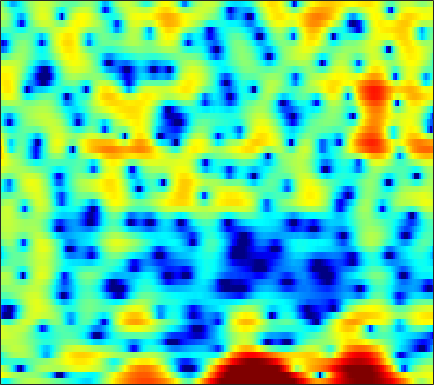

The file beside this chart, header and first rows:
-2.9801, -4.1505, -4.7229, -4.1025, -3.2711, -2.1303, -1.1355, -0.50994, 0.1839, 0.75677, 1.2128, 1.4806, 1.7436, 1.904, 1.9589, 1.9599, 1.8718, 1.7538, 1.5368, 1.2663, 0.96248, 0.70895, 0.35073, -0.01748
4.664, 4.109, 3.426, 2.807, 2.381, 1.873, 1.446, 1.183, 0.9143, 0.736, 0.637, 0.6045, 0.5958, 0.5933, 0.5696, 0.4793, 0.2952, 0.07751, -0.3462, -0.9575, -1.798, -2.617, -4.029, -5.943
2.567, 1.829, 0.7284, -0.5775, -1.755, -3.716, -6.402, -9.254, -15.49, -21.01, -12.38, -8.625, -5.359, -3.131, -1.885, -0.6213, 0.2944, 0.8051, 1.291, 1.587, 1.734, 1.767, 1.737, 1.647
-4.575, -3.974, -3.374, -3.016, -2.891, -2.876, -2.984, -3.097, -3.186, -3.092, -2.802, -2.501, -2.035, -1.551, -1.211, -0.8143, -0.4926, -0.2932, -0.06872, 0.134, 0.349, 0.5365, 0.8352, 1.192
-3.446, -2.36, -1.167, -0.245, 0.2962, 0.8494, 1.23, 1.415, 1.544, 1.574, 1.51, 1.387, 1.117, 0.7098, 0.2929, -0.4432, -1.421, -2.341, -3.851, -5.652, -7.387, -8.004, -7.128, -5.051
0.3778, 0.7714, 1.241, 1.626, 1.853, 2.074, 2.202, 2.236, 2.185, 2.029, 1.769, 1.501, 1.043, 0.4604, -0.07216, -0.9258, -1.947, -2.822, -4.117, -5.468, -6.574, -6.945, -6.579, -5.423
1.893, 1.98, 2.072, 2.128, 2.14, 2.106, 2.015, 1.912, 1.715, 1.444, 1.102, 0.7997, 0.3433, -0.1669, -0.578, -1.149, -1.721, -2.129, -2.612, -2.993, -3.23, -3.293, -3.23, -3.01
3.105, 2.981, 2.823, 2.678, 2.57, 2.413, 2.231, 2.075, 1.824, 1.506, 1.107, 0.7475, 0.1774, -0.4936, -1.049, -1.839, -2.649, -3.22, -3.853, -4.258, -4.38, -4.293, -3.997, -3.58
3.321, 2.996, 2.651, 2.425, 2.338, 2.319, 2.352, 2.377, 2.378, 2.298, 2.083, 1.801, 1.22, 0.3527, -0.5197, -2.071, -4.212, -6.348, -10.12, -13.72, -11.95, -9.155, -6.259, -4.294
-0.8317, -1.805, -2.734, -3.001, -2.727, -1.863, -0.7363, 0.1219, 1.17, 2.034, 2.649, 2.927, 3.042, 2.83, 2.444, 1.625, 0.4853, -0.5279, -1.842, -2.64, -2.505, -1.929, -1.004, -0.2306
-12.26, -16.64, -27.26, -27.76, -20.6, -15, -10.52, -7.668, -4.532, -2.074, -0.2155, 0.8481, 1.909, 2.607, 2.916, 3.111, 3.118, 3.028, 2.845, 2.64, 2.435, 2.279, 2.044, 1.726
-11.63, -13.49, -16.09, -18.4, -19.25, -17.11, -12.47, -9.36, -5.961, -3.286, -1.19, 0.05947, 1.365, 2.32, 2.84, 3.311, 3.557, 3.613, 3.54, 3.32, 2.959, 2.612, 2.046, 1.365
-5.441, -5.632, -5.762, -5.69, -5.394, -4.74, -3.797, -2.937, -1.694, -0.4805, 0.6117, 1.349, 2.18, 2.82, 3.18, 3.491, 3.6, 3.564, 3.343, 2.932, 2.329, 1.746, 0.7878, -0.3809
-2.059, -1.883, -1.64, -1.377, -1.142, -0.7503, -0.3148, 0.03747, 0.5433, 1.068, 1.579, 1.935, 2.353, 2.682, 2.857, 2.974, 2.939, 2.805, 2.462, 1.914, 1.144, 0.4009, -0.8323, -2.381
-0.3294, -0.09839, 0.1378, 0.3048, 0.3766, 0.4549, 0.5282, 0.588, 0.6851, 0.8338, 1.064, 1.269, 1.57, 1.874, 2.064, 2.239, 2.291, 2.215, 1.95, 1.47, 0.7581, 0.06457, -1.073, -2.45
1.226, 1.384, 1.442, 1.338, 1.149, 0.7237, 0.1487, -0.3465, -1.005, -1.487, -1.558, -1.264, -0.5139, 0.411, 1.084, 1.835, 2.355, 2.569, 2.613, 2.372, 1.847, 1.266, 0.2319, -1.099
1.803, 1.916, 1.88, 1.588, 1.19, 0.3112, -1.091, -2.618, -5.658, -11.09, -18.81, -11.72, -5.513, -1.992, -0.1886, 1.523, 2.638, 3.179, 3.554, 3.579, 3.271, 2.83, 1.959, 0.7563
-0.6026, -0.2867, -0.0208, -0.01945, -0.1727, -0.592, -1.307, -2.015, -3.065, -3.959, -4.184, -3.702, -2.402, -0.8814, 0.1686, 1.338, 2.201, 2.666, 3.03, 3.121, 2.944, 2.644, 2.038, 1.208
-3.868, -3.11, -2.304, -1.708, -1.437, -1.224, -1.14, -1.138, -1.157, -1.081, -0.8812, -0.6084, -0.1054, 0.4943, 0.9733, 1.573, 2.089, 2.378, 2.611, 2.65, 2.495, 2.249, 1.759, 1.088
-6.221, -4.857, -3.447, -2.395, -1.836, -1.39, -1.171, -1.103, -1.092, -1.049, -0.8545, -0.5768, -0.05237, 0.5883, 1.108, 1.769, 2.342, 2.664, 2.935, 3.003, 2.858, 2.608, 2.083, 1.355
-5.479, -3.816, -2.226, -1.292, -0.8915, -0.7817, -1.159, -1.733, -2.809, -4.076, -4.792, -4.479, -3.007, -1.127, 0.1571, 1.579, 2.622, 3.174, 3.634, 3.794, 3.672, 3.404, 2.815, 1.982
-1.199, -0.4428, 0.3467, 0.767, 0.7822, 0.4431, -0.437, -1.545, -3.796, -7.54, -12.85, -11.79, -6.221, -2.44, -0.4828, 1.366, 2.564, 3.143, 3.563, 3.626, 3.374, 2.999, 2.28, 1.317
1.106, 1.415, 1.679, 1.821, 1.775, 1.526, 1.081, 0.6207, -0.07132, -0.6819, -0.998, -0.9391, -0.4583, 0.2942, 0.8659, 1.514, 1.953, 2.127, 2.094, 1.763, 1.126, 0.456, -0.6795, -2.073
1.817, 2.021, 2.201, 2.248, 2.247, 2.133, 1.938, 1.763, 1.508, 1.307, 1.179, 1.145, 1.18, 1.277, 1.351, 1.395, 1.331, 1.163, 0.7467, 0.0644, -0.9323, -1.931, -3.655, -5.919
2.042, 2.232, 2.431, 2.46, 2.422, 2.277, 2.037, 1.833, 1.536, 1.26, 1.059, 0.9831, 0.9672, 1.002, 1.056, 1.097, 1.021, 0.8459, 0.4452, -0.1991, -1.131, -2.049, -3.584, -5.501
2.123, 2.399, 2.607, 2.657, 2.519, 2.181, 1.627, 1.088, 0.283, -0.5557, -1.161, -1.321, -1.089, -0.4942, 0.02719, 0.6543, 1.08, 1.245, 1.212, 0.8947, 0.2955, -0.3056, -1.311, -2.452
1.816, 2.326, 2.672, 2.76, 2.618, 2.098, 1.172, 0.09451, -1.963, -5.166, -10.23, -13.05, -8.156, -3.682, -1.498, 0.4657, 1.687, 2.243, 2.558, 2.47, 2.046, 1.529, 0.6215, -0.5001
0.2083, 0.8258, 1.412, 1.598, 1.624, 1.384, 0.8657, 0.2683, -0.8997, -2.319, -3.609, -3.856, -2.786, -0.9463, 0.3634, 1.754, 2.692, 3.08, 3.251, 3.044, 2.471, 1.792, 0.5827, -1.063
-2.076, -1.88, -1.646, -1.528, -1.377, -1.05, -0.6609, -0.3244, 0.006994, 0.3537, 0.7244, 1.035, 1.56, 2.141, 2.552, 2.994, 3.263, 3.283, 3.093, 2.613, 1.82, 1.016, -0.3387, -2.055
-3.817, -4.759, -6.702, -8.356, -8.527, -6.521, -3.953, -2.316, -0.5305, 0.78, 1.786, 2.376, 2.992, 3.423, 3.643, 3.774, 3.705, 3.526, 3.085, 2.386, 1.448, 0.5855, -0.7741, -2.256
-2.631, -3.981, -6.814, -9.938, -10.56, -7.324, -3.926, -1.967, -0.01571, 1.424, 2.447, 3.016, 3.56, 3.873, 3.98, 3.959, 3.731, 3.439, 2.845, 2.024, 0.9378, -0.06626, -1.709, -3.734
0.7922, 0.292, -0.3395, -0.7399, -0.8122, -0.5141, 0.0552, 0.5903, 1.274, 1.864, 2.314, 2.554, 2.733, 2.792, 2.74, 2.565, 2.275, 1.947, 1.403, 0.6774, -0.2903, -1.192, -2.713, -4.715
3.137, 2.797, 2.431, 2.049, 1.847, 1.649, 1.538, 1.48, 1.451, 1.354, 1.218, 1.073, 0.8027, 0.4968, 0.2428, -0.09481, -0.3813, -0.604, -0.8694, -1.19, -1.581, -1.962, -2.572, -3.341
4.818, 4.316, 3.687, 3.041, 2.636, 2.113, 1.695, 1.356, 0.9223, 0.4141, -0.2114, -0.7631, -1.615, -2.557, -3.212, -3.944, -4.312, -4.237, -3.895, -3.355, -2.785, -2.445, -2.092, -1.921
6.048, 5.147, 3.812, 2.647, 1.876, 1.178, 0.7364, 0.535, 0.1552, -0.365, -1.247, -2.169, -3.887, -6.203, -8.478, -11.99, -13.86, -12.09, -8.803, -5.939, -3.777, -2.478, -1.172, -0.2099
6.349, 4.615, 1.607, -1.904, -4.463, -4.986, -3.208, -1.885, -0.8667, -0.6624, -1.158, -2.062, -3.764, -6.378, -8.823, -12.22, -14.14, -12.7, -9.661, -6.278, -3.36, -1.552, 0.4282, 1.856
5.093, 3.236, 0.1472, -3.522, -6.245, -6.598, -4.41, -2.99, -1.676, -1.222, -1.407, -2.007, -3.305, -5.31, -7.332, -10.94, -16.8, -21.7, -13.74, -7.759, -3.843, -1.592, 0.6355, 2.235
3.102, 1.874, 0.4053, -0.9307, -1.664, -2.133, -2.158, -1.922, -1.687, -1.484, -1.582, -1.786, -2.525, -3.523, -4.541, -5.986, -7.254, -7.372, -6.207, -4.139, -2.045, -0.6553, 0.8487, 1.98
0.05353, -1.167, -2.623, -3.863, -4.267, -4.28, -3.69, -3.11, -2.336, -1.679, -1.221, -1.017, -0.8974, -0.948, -1.012, -1.125, -1.087, -0.9559, -0.5024, 0.09868, 0.8171, 1.328, 1.949, 2.384
-3.413, -5.447, -9.084, -14.84, -17.11, -11.94, -7.61, -5.532, -3.418, -1.994, -0.942, -0.3972, 0.213, 0.6054, 0.8661, 1.111, 1.364, 1.526, 1.792, 2.042, 2.283, 2.423, 2.555, 2.558
-3.837, -4.904, -6.705, -8.397, -8.655, -7.485, -5.564, -4.121, -2.572, -1.359, -0.4292, 0.1209, 0.6997, 1.15, 1.414, 1.73, 1.972, 2.139, 2.285, 2.392, 2.421, 2.388, 2.246, 2.014
-2.035, -1.944, -2.071, -2.081, -1.994, -1.742, -1.344, -0.9774, -0.5354, -0.1206, 0.2088, 0.4482, 0.6876, 0.9493, 1.111, 1.345, 1.543, 1.681, 1.798, 1.85, 1.805, 1.705, 1.445, 1.046
0.2814, 0.7338, 1.21, 1.494, 1.552, 1.559, 1.446, 1.232, 0.9142, 0.4989, 0.08523, -0.1931, -0.3909, -0.4114, -0.2805, -0.05234, 0.2476, 0.4329, 0.6733, 0.8029, 0.8359, 0.7682, 0.5586, 0.118
2.665, 3.347, 3.981, 4.212, 4.187, 3.865, 3.207, 2.477, 1.195, -0.4906, -2.433, -3.922, -5.145, -5.154, -4.496, -3.474, -2.615, -2.134, -1.652, -1.321, -1.084, -0.9732, -0.9068, -1.009
4.203, 4.918, 5.405, 5.519, 5.374, 4.793, 3.756, 2.696, 0.6671, -2.167, -6.398, -11.29, -23.08, -14.48, -10.69, -8.243, -7.197, -6.862, -6.779, -6.64, -6.276, -5.793, -5.02, -4.144
4.846, 5.212, 5.472, 5.448, 5.203, 4.598, 3.652, 2.706, 1.084, -0.8754, -3.1, -4.777, -6.658, -7.973, -8.756, -9.943, -11.6, -13.35, -16.21, -18.91, -18.59, -16.33, -12.94, -9.994
4.868, 5, 5.078, 4.952, 4.714, 4.226, 3.525, 2.822, 1.733, 0.429, -1.053, -2.222, -3.966, -5.824, -7.379, -9.894, -13.04, -16.27, -21.75, -28.19, -30.79, -27.11, -20.43, -14.54
4.117, 4.208, 4.218, 4.126, 4.003, 3.711, 3.264, 2.823, 2.105, 1.207, 0.135, -0.7827, -2.182, -3.8, -5.174, -7.224, -9.622, -11.61, -14.55, -17.6, -19.62, -18.93, -15.38, -11.56
2.081, 2.192, 2.28, 2.376, 2.451, 2.48, 2.395, 2.249, 1.927, 1.436, 0.7884, 0.1939, -0.7344, -1.827, -2.75, -3.991, -5.291, -6.218, -7.247, -7.974, -8.103, -7.733, -6.733, -5.309
-1.86, -1.833, -1.532, -0.9533, -0.4621, 0.171, 0.6759, 0.9572, 1.12, 1.067, 0.8178, 0.4806, -0.0846, -0.7953, -1.41, -2.251, -3.059, -3.564, -4.058, -4.215, -4.017, -3.616, -2.825, -1.78
-9.265, -10.21, -8.949, -6.368, -4.565, -2.603, -1.167, -0.421, 0.25, 0.5854, 0.6096, 0.4584, 0.03215, -0.6127, -1.206, -2.195, -3.258, -4.001, -4.758, -4.857, -4.226, -3.384, -1.985, -0.5474
-13.21, -15.87, -13.12, -8.491, -5.96, -3.57, -1.945, -1.096, -0.3178, 0.1156, 0.2493, 0.1925, -0.1641, -0.8386, -1.589, -3.026, -5.162, -7.517, -12.08, -15.41, -9.923, -6.355, -2.927, -0.4466
-5.972, -5.732, -5.136, -4.292, -3.604, -2.775, -2.135, -1.745, -1.428, -1.221, -1.075, -1.04, -1.089, -1.349, -1.756, -2.592, -3.86, -5.128, -6.809, -7.2, -5.556, -3.781, -1.522, 0.3444
-2.311, -2.102, -2.019, -2.074, -2.195, -2.505, -2.993, -3.464, -4.061, -4.382, -4.184, -3.741, -2.907, -2.109, -1.639, -1.228, -1.032, -0.9338, -0.8102, -0.555, -0.08346, 0.3788, 1.027, 1.601
0.7767, 0.5822, 0.1769, -0.4443, -1.107, -2.329, -4.08, -5.979, -9.615, -14.75, -13.39, -9.159, -5.24, -2.605, -1.159, 0.2166, 1.177, 1.712, 2.216, 2.524, 2.686, 2.713, 2.581, 2.245
2.216, 1.744, 1.017, 0.1233, -0.6709, -1.927, -3.455, -4.838, -6.799, -8.214, -7.61, -5.987, -3.481, -1.349, -0.05419, 1.345, 2.377, 2.918, 3.416, 3.656, 3.611, 3.374, 2.765, 1.753
1.472, 0.7709, -0.2838, -1.406, -2.205, -3.126, -3.811, -4.095, -4.179, -3.888, -3.214, -2.471, -1.348, -0.1919, 0.6087, 1.557, 2.308, 2.73, 3.093, 3.237, 3.135, 2.881, 2.289, 1.362
0.2939, -0.8425, -2.689, -4.765, -6.324, -7.788, -7.86, -7.065, -5.648, -4.172, -2.8, -1.86, -0.743, 0.2435, 0.8976, 1.599, 2.144, 2.466, 2.729, 2.82, 2.767, 2.641, 2.333, 1.863
